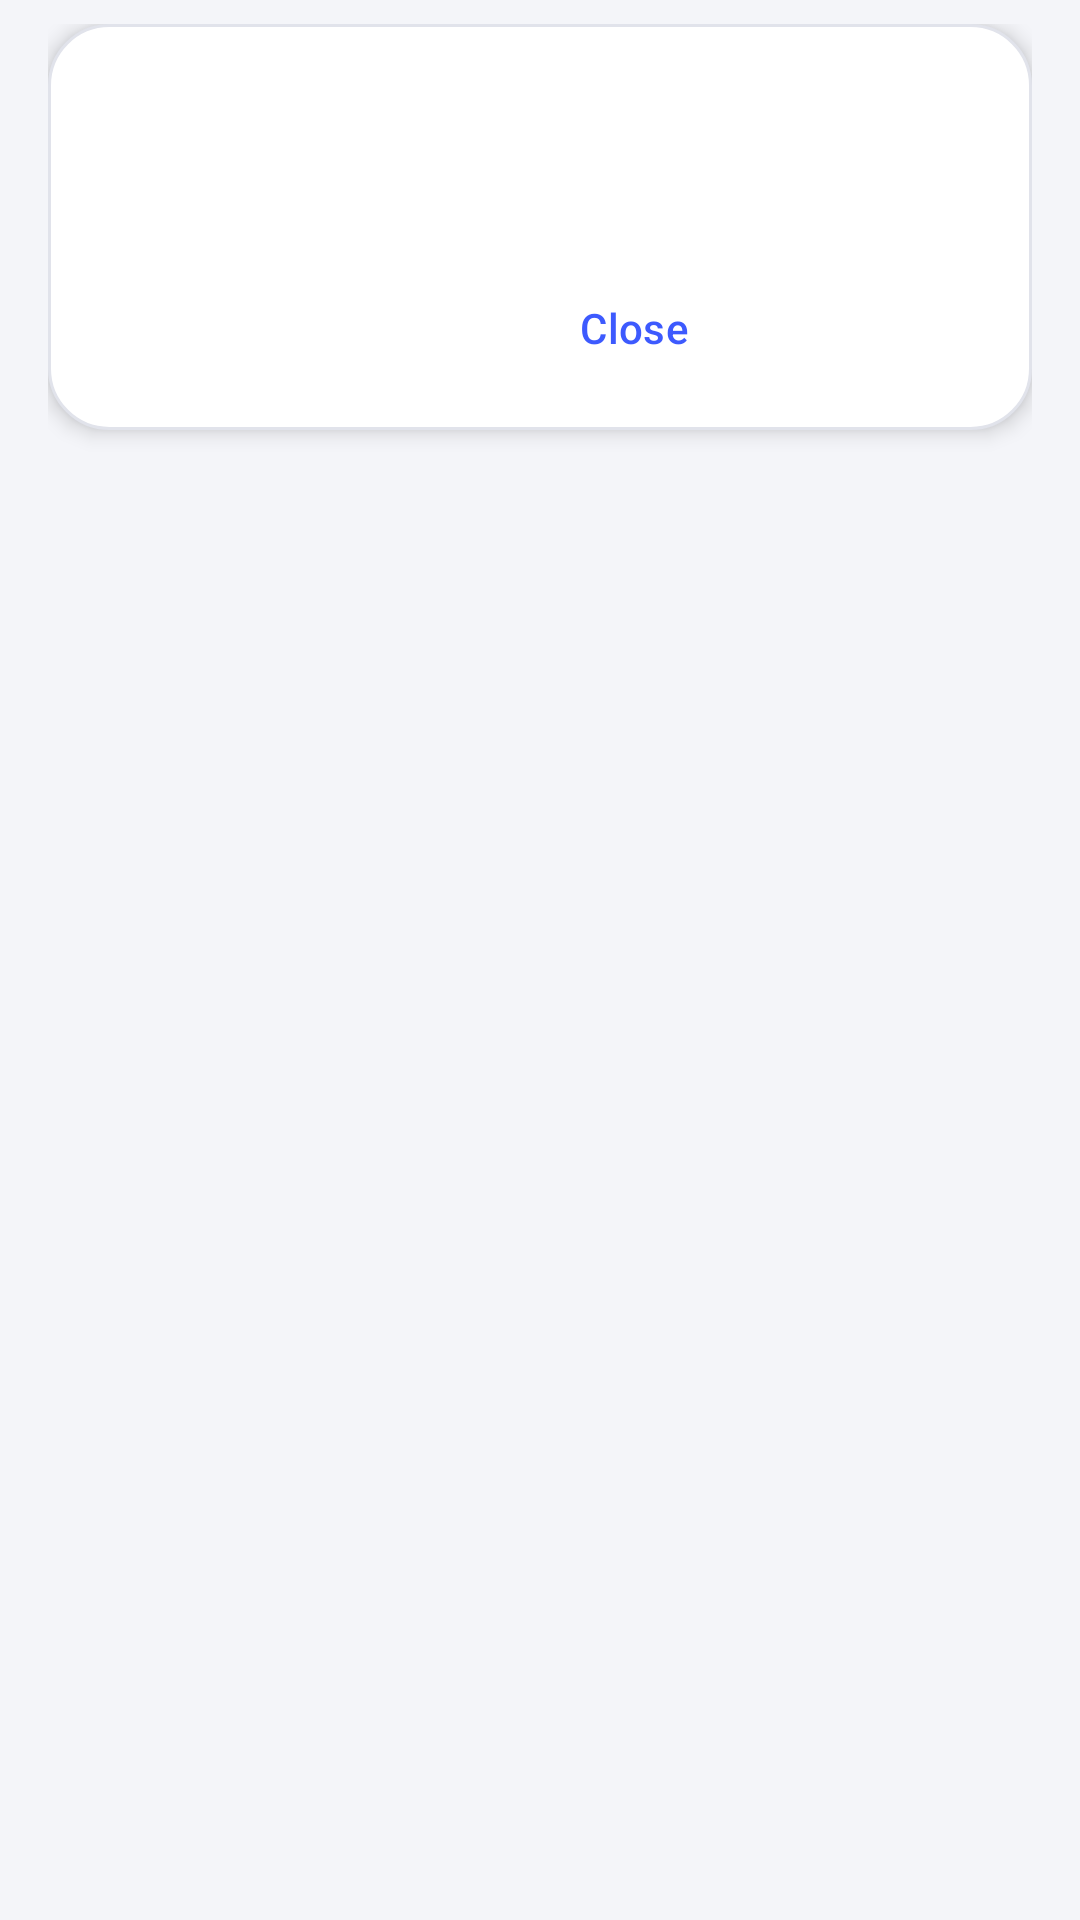

The Android layout XML behind this screen, and the referenced resources:
<!-- AndroidManifest.xml: application theme Theme.Owf -->
<!-- res/layout/preview_card.xml -->
<?xml version="1.0" encoding="utf-8"?>
<FrameLayout xmlns:android="http://schemas.android.com/apk/res/android"
    xmlns:tools="http://schemas.android.com/tools"
    android:layout_width="match_parent"
    android:layout_height="wrap_content"
    android:paddingStart="@dimen/screen_padding"
    android:paddingTop="8dp"
    android:paddingEnd="@dimen/screen_padding"
    android:paddingBottom="16dp"
    tools:ignore="UselessParent">

    <LinearLayout
        android:layout_width="match_parent"
        android:layout_height="wrap_content"
        android:background="@drawable/preview_background"
        android:elevation="4dp"
        android:orientation="vertical"
        android:paddingStart="@dimen/card_padding"
        android:paddingTop="@dimen/card_padding"
        android:paddingEnd="@dimen/card_padding"
        android:paddingBottom="12dp">

        <TextView
            android:id="@+id/preview_reason"
            style="@style/Owf.Caption"
            android:layout_width="match_parent"
            android:layout_height="wrap_content"
            android:textColor="@color/preview_secondary" />

        <TextView
            android:id="@+id/preview_text"
            style="@style/Owf.Body"
            android:layout_width="match_parent"
            android:layout_height="wrap_content"
            android:layout_marginTop="8dp"
            android:maxLines="6"
            android:ellipsize="end"
            android:textColor="@color/preview_text"
            android:textIsSelectable="false"
            android:textSize="16sp" />

        <LinearLayout
            android:layout_width="match_parent"
            android:layout_height="wrap_content"
            android:layout_marginTop="12dp"
            android:gravity="end"
            android:orientation="horizontal">

            <Button
                android:id="@+id/preview_close"
                style="@style/Owf.Button.Text"
                android:layout_width="wrap_content"
                android:layout_height="wrap_content"
                android:text="@string/preview_close" />

            <Button
                android:id="@+id/preview_copy"
                style="@style/Owf.Button"
                android:layout_width="wrap_content"
                android:layout_height="wrap_content"
                android:layout_marginStart="8dp"
                android:text="@string/preview_copy" />
        </LinearLayout>
    </LinearLayout>
</FrameLayout>
<!-- resources referenced by this layout -->
<resources>
  <color name="preview_secondary">@color/text_secondary</color>
  <color name="preview_text">@color/text_primary</color>
  <dimen name="card_padding">20dp</dimen>
  <dimen name="screen_padding">16dp</dimen>
  <!-- drawable preview_background (drawable) -->
  <?xml version="1.0" encoding="utf-8"?>
  <shape xmlns:android="http://schemas.android.com/apk/res/android"
      android:shape="rectangle">
      <solid android:color="@color/preview_surface" />
      <stroke android:width="1dp" android:color="@color/outline" />
      <corners android:radius="@dimen/card_radius" />
  </shape>
  <string name="preview_close">Close</string>
  <string name="preview_copy">Copy</string>
  <style name="Owf.Body" parent="android:Widget.Material.TextView">
          <item name="android:textSize">@dimen/text_body</item>
          <item name="android:textColor">@color/text_primary</item>
          <item name="android:lineSpacingExtra">3sp</item>
      </style>
  <style name="Owf.Button.Text">
          <item name="android:background">@drawable/button_text</item>
          <item name="android:textColor">@color/button_text_text</item>
          <item name="android:paddingStart">12dp</item>
          <item name="android:paddingEnd">12dp</item>
      </style>
  <style name="Owf.Caption" parent="Owf.Body">
          <item name="android:textSize">@dimen/text_caption</item>
          <item name="android:textColor">@color/text_secondary</item>
          <item name="android:lineSpacingExtra">2sp</item>
      </style>
  <color name="text_secondary">#FF5B5E6E</color>
  <color name="text_primary">#FF1B1C22</color>
  <color name="preview_surface">@color/surface</color>
  <color name="outline">#FFE1E3EB</color>
  <dimen name="card_radius">20dp</dimen>
  <dimen name="text_body">15sp</dimen>
  <!-- drawable button_filled (drawable) -->
  <?xml version="1.0" encoding="utf-8"?>
  <ripple xmlns:android="http://schemas.android.com/apk/res/android"
      android:color="@color/ripple">
      <item>
          <shape android:shape="rectangle">
              <solid android:color="@color/button_filled_fill" />
              <corners android:radius="@dimen/control_radius" />
          </shape>
      </item>
  </ripple>
  <dimen name="text_button">14sp</dimen>
  <dimen name="button_height">44dp</dimen>
  <dimen name="button_padding">20dp</dimen>
  <!-- drawable button_text (drawable) -->
  <?xml version="1.0" encoding="utf-8"?>
  <ripple xmlns:android="http://schemas.android.com/apk/res/android"
      android:color="@color/ripple">
      <item android:id="@android:id/mask">
          <shape android:shape="rectangle">
              <solid android:color="@android:color/white" />
              <corners android:radius="@dimen/control_radius" />
          </shape>
      </item>
  </ripple>
  <dimen name="text_caption">13sp</dimen>
  <style name="Owf.Base" parent="android:Theme.Material.Light.NoActionBar">
          <item name="android:windowLightStatusBar">true</item>
          <item name="android:windowLightNavigationBar">true</item>
      </style>
  <color name="accent">#FF3D5AFE</color>
  <color name="background">#FFF4F5F9</color>
  <color name="ripple">#1F3D5AFE</color>
  <color name="text_hint">#FF8F92A1</color>
  <color name="accent_container">#FFE6E9FF</color>
  <style name="Owf.Switch" parent="android:Widget.Material.CompoundButton.Switch">
          <item name="android:textSize">@dimen/text_body</item>
          <item name="android:textColor">@color/text_primary</item>
          <item name="android:minHeight">48dp</item>
          <item name="android:switchPadding">16dp</item>
          <item name="android:background">@null</item>
      </style>
  <color name="surface">#FFFFFFFF</color>
  <dimen name="control_radius">12dp</dimen>
  <dimen name="field_padding">14dp</dimen>
  <color name="field">#FFF4F5F9</color>
  <color name="outline_strong">#FFC3C6D3</color>
</resources>
